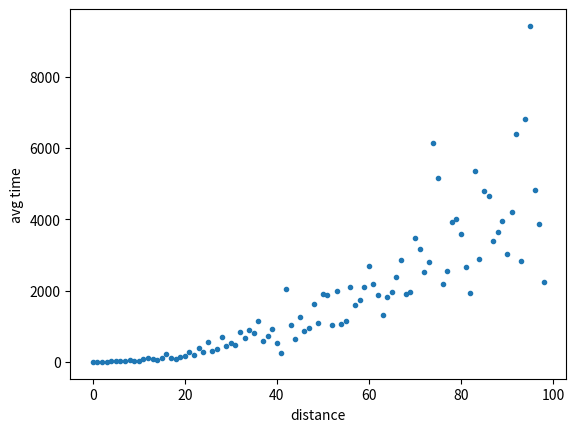

The matplotlib source for this figure:
# Random walkers

import random
import matplotlib.pyplot as plt

direction = [-1, 1]

# For Kate, John plot display
d = 10
N = 4

kate_pos = [0] # Kate position
john_pos = [d] # John pos

avg_time = 0
for x in range(1, N+1):
    time = 0
    while kate_pos[-1] != john_pos[-1]:
        # Update positions
        kate_update = random.choice(direction)
        john_update = random.choice(direction)
            
        if (kate_pos[-1] + kate_update) < 0 or (kate_pos[-1] + kate_update) > d:
            kate_pos.append(kate_pos[-1])
        else:
            kate_pos.append(kate_pos[-1] + kate_update)
            
        if (john_pos[-1] + john_update) < 0 or (john_pos[-1] + john_update) > d:
            john_pos.append(john_pos[-1])
        else:
            john_pos.append(john_pos[-1] + john_update)
        
        # print(kate_pos[-1], john_pos[-1])
        time += 1

    # # Kate, John plot    
    # plt.subplot(2,2,x)
    # ax = plt.gca()
    # plt.plot(kate_pos,'-o', markersize=4, label='Kate')
    # plt.plot(john_pos,'-o', markersize=4, label='John')
    # plt.xlabel("Time")
    # ax.xaxis.set_label_coords(.9, -.1)
    # plt.ylabel("Positon")
    # plt.legend()
    # # plt.plot([0, len(kate_pos)-1], [kate_pos[-1], kate_pos[-1]], color='red', marker='o')
    # plt.title(f"Met after {time}")
    
    # Avg time plot
    
    kate_pos = [0] # Kate position
    john_pos = [d] # John pos
    avg_time += time


# plt.show()

# add plot of avg time for d[0, 100]

# For avg time in steps plot display
d = 1
N = 5

kate_pos = [0] # Kate position
john_pos = [d] # John pos

avg_time = 0
avg_time_list = []
while d < 100:
    for x in range(1, N+1):
        time = 0
        while kate_pos[-1] != john_pos[-1]:
            # Update positions
            kate_update = random.choice(direction)
            john_update = random.choice(direction)
                
            if (kate_pos[-1] + kate_update) < 0 or (kate_pos[-1] + kate_update) > d:
                kate_pos.append(kate_pos[-1])
            else:
                kate_pos.append(kate_pos[-1] + kate_update)
                
            if (john_pos[-1] + john_update) < 0 or (john_pos[-1] + john_update) > d:
                john_pos.append(john_pos[-1])
            else:
                john_pos.append(john_pos[-1] + john_update)
            
            # print(kate_pos[-1], john_pos[-1])
            time += 1
        kate_pos = [0] # Kate position
        john_pos = [d] # John pos
        avg_time += time
    d += 1
    avg_time_list.append(avg_time/N)
    avg_time = 0

# Avg time plot
plt.plot(avg_time_list, '.')
plt.xlabel("distance")
plt.ylabel("avg time")
plt.show()

